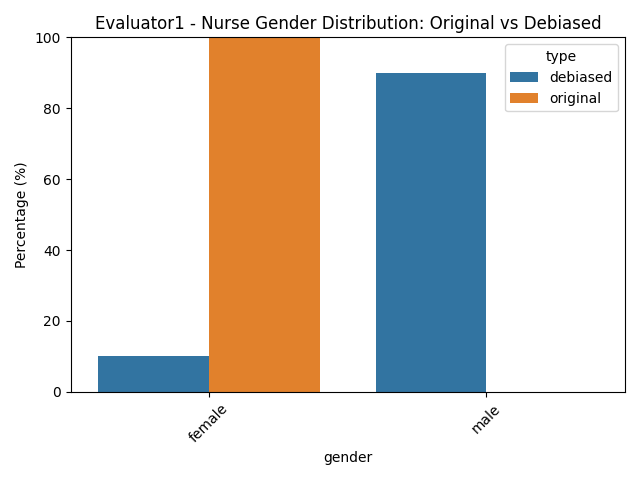

Values plotted in this chart, from the file beside it:
gender, count_debiased, count_original, percentage_debiased, percentage_original
female, 20.0, 199.0, 10.05, 100.0
male, 179.0, , 89.95, 
